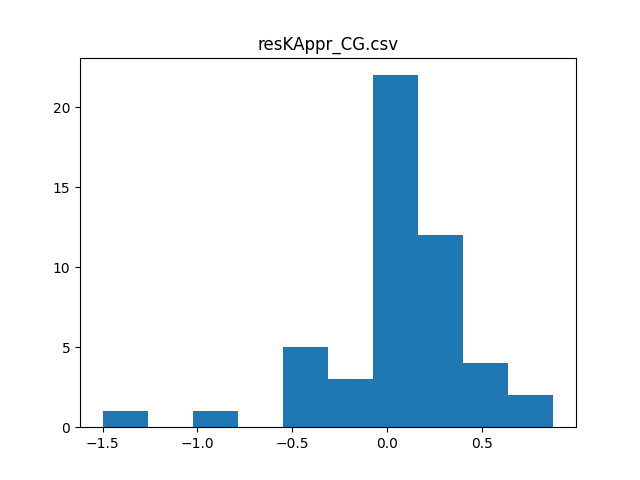

Data behind this chart, as committed beside it:
, commity, val_acc_1, val_acc_2, test_acc_1, test_acc_2, differences, count, mean, variance, t_value, p_value, max_accuracy, max_increment
0, crnn crnn4 crnn5, 60.38, -39.62, 51.75, 51.75, 0.0, 50.0, 0.05, 0.3953, 0.8944, 37.55, 52.88, 0.875
1, crnn4 crnn5 prcnn, 59.13, -40.87, 52.88, 52.88, 0.0, , , , , , , 
2, crnn crnn2 crnn4 crnn5 prcnn, 59.13, -40.62, 51.62, 51.88, 0.25, , , , , , , 
3, crnn2 crnn3 crnn4 crnn5 prcnn, 58.75, -41.25, 52.5, 52.5, 0.0, , , , , , , 
4, crnn crnn2 crnn3 crnn4 crnn5, 58.63, -40.62, 49.75, 49.38, -0.375, , , , , , , 
5, crnn crnn3 crnn4 crnn5 prcnn, 58.5, -41.12, 50.12, 50.38, 0.25, , , , , , , 
6, crnn crnn2 crnn3 crnn4 crnn5 prcnn LR, 58.5, -41, 52.0, 51.88, -0.125, , , , , , , 
7, crnn crnn2 crnn3 crnn4 crnn5 prcnn SVCpo…, 58.5, -41, 50.62, 51.25, 0.625, , , , , , , 
8, crnn crnn2 crnn3 crnn4 crnn5 prcnn SVCrb…, 58.5, -41, 49.38, 50.25, 0.875, , , , , , , 
9, crnn crnn2 crnn3 crnn4 crnn5 prcnn linSV…, 58.5, -41, 50.62, 51.25, 0.625, , , , , , , 
10, crnn crnn2 crnn3 crnn4 crnn5 prcnn MLP1, 58.5, -41, 50.5, 51.12, 0.625, , , , , , , 
11, crnn crnn2 crnn3 crnn4 crnn5 prcnn MLP2, 58.5, -41, 49.5, 49.75, 0.25, , , , , , , 
12, crnn crnn5 prcnn, 58.25, -41.5, 51.12, 50.75, -0.375, , , , , , , 
13, crnn crnn2 crnn3 crnn5 prcnn, 58.13, -41.5, 50.88, 50.5, -0.375, , , , , , , 
14, crnn crnn3 crnn5, 58, -41.5, 50.88, 49.38, -1.5, , , , , , , 
15, crnn crnn2 crnn3 crnn4 prcnn, 58, -41.62, 48.63, 49.0, 0.375, , , , , , , 
16, crnn crnn2 crnn5 prcnn LR, 57.5, -42.38, 52.0, 51.75, -0.25, , , , , , , 
17, crnn crnn2 crnn5 prcnn SVCpoly1, 57.5, -42.38, 49.88, 50.12, 0.25, , , , , , , 
18, crnn crnn2 crnn5 prcnn SVCrbf, 57.5, -42.38, 49.38, 49.63, 0.25, , , , , , , 
19, crnn crnn2 crnn5 prcnn linSVC2, 57.5, -42.38, 49.88, 50.12, 0.25, , , , , , , 
20, crnn crnn2 crnn5 prcnn MLP1, 57.5, -42.38, 49.75, 50.0, 0.25, , , , , , , 
21, crnn crnn2 crnn5 prcnn MLP2, 57.5, -42.38, 48.75, 49.0, 0.25, , , , , , , 
22, crnn2 crnn4 crnn5, 57.38, -42, 50.75, 50.75, 0.0, , , , , , , 
23, crnn3 crnn4 crnn5, 57.25, -42.13, 52.12, 52.25, 0.125, , , , , , , 
24, crnn crnn2 crnn4, 57.12, -42.88, 48.0, 48.0, 0.0, , , , , , , 
25, crnn crnn3 crnn4 crnn5 LR, 57, -42.38, 53.25, 52.75, -0.5, , , , , , , 
26, crnn crnn3 crnn4 prcnn LR, 57, -43, 51.62, 51.62, 0.0, , , , , , , 
27, crnn crnn4 crnn5 prcnn LR, 57, -43, 52.88, 52.88, 0.0, , , , , , , 
28, crnn crnn3 crnn4 crnn5 SVCpoly1, 57, -42.38, 50.5, 50.5, 0.0, , , , , , , 
29, crnn crnn3 crnn4 prcnn SVCpoly1, 57, -43, 50.0, 50.0, 0.0, , , , , , , 
30, crnn crnn4 crnn5 prcnn SVCpoly1, 57, -43, 50.5, 50.5, 0.0, , , , , , , 
31, crnn crnn3 crnn4 crnn5 SVCrbf, 57, -42.38, 49.63, 50.25, 0.625, , , , , , , 
32, crnn crnn3 crnn4 prcnn SVCrbf, 57, -43, 47.63, 47.63, 0.0, , , , , , , 
33, crnn crnn4 crnn5 prcnn SVCrbf, 57, -43, 50.62, 50.62, 0.0, , , , , , , 
34, crnn crnn3 crnn4 crnn5 linSVC2, 57, -42.38, 50.5, 50.5, 0.0, , , , , , , 
35, crnn crnn3 crnn4 prcnn linSVC2, 57, -43, 50.0, 50.0, 0.0, , , , , , , 
36, crnn crnn4 crnn5 prcnn linSVC2, 57, -43, 50.5, 50.5, 0.0, , , , , , , 
37, crnn crnn3 crnn4 crnn5 MLP1, 57, -42.38, 50.38, 50.38, 0.0, , , , , , , 
38, crnn crnn3 crnn4 prcnn MLP1, 57, -43, 49.88, 49.88, 0.0, , , , , , , 
39, crnn crnn4 crnn5 prcnn MLP1, 57, -43, 50.38, 50.38, 0.0, , , , , , , 
40, crnn crnn3 crnn4 crnn5 MLP2, 57, -42.38, 50.5, 50.75, 0.25, , , , , , , 
41, crnn crnn3 crnn4 prcnn MLP2, 57, -43, 48.5, 48.5, 0.0, , , , , , , 
42, crnn crnn4 crnn5 prcnn MLP2, 57, -43, 49.75, 49.75, 0.0, , , , , , , 
43, crnn crnn3 crnn4, 56.75, -42.25, 48.63, 47.75, -0.875, , , , , , , 
44, crnn2 crnn3 crnn5, 56.75, -43, 49.5, 50.25, 0.75, , , , , , , 
45, crnn crnn4 prcnn, 56.75, -42.5, 49.0, 49.25, 0.25, , , , , , , 
46, crnn3 crnn5 prcnn, 56.75, -43, 51.62, 51.75, 0.125, , , , , , , 
47, crnn2 crnn3 crnn4 crnn5 LR, 56.75, -43, 50.38, 49.88, -0.5, , , , , , , 
48, crnn2 crnn3 crnn4 crnn5 SVCpoly1, 56.75, -43, 50.75, 50.62, -0.125, , , , , , , 
49, crnn2 crnn3 crnn4 crnn5 SVCrbf, 56.75, -43, 50.0, 50.25, 0.25, , , , , , , 
